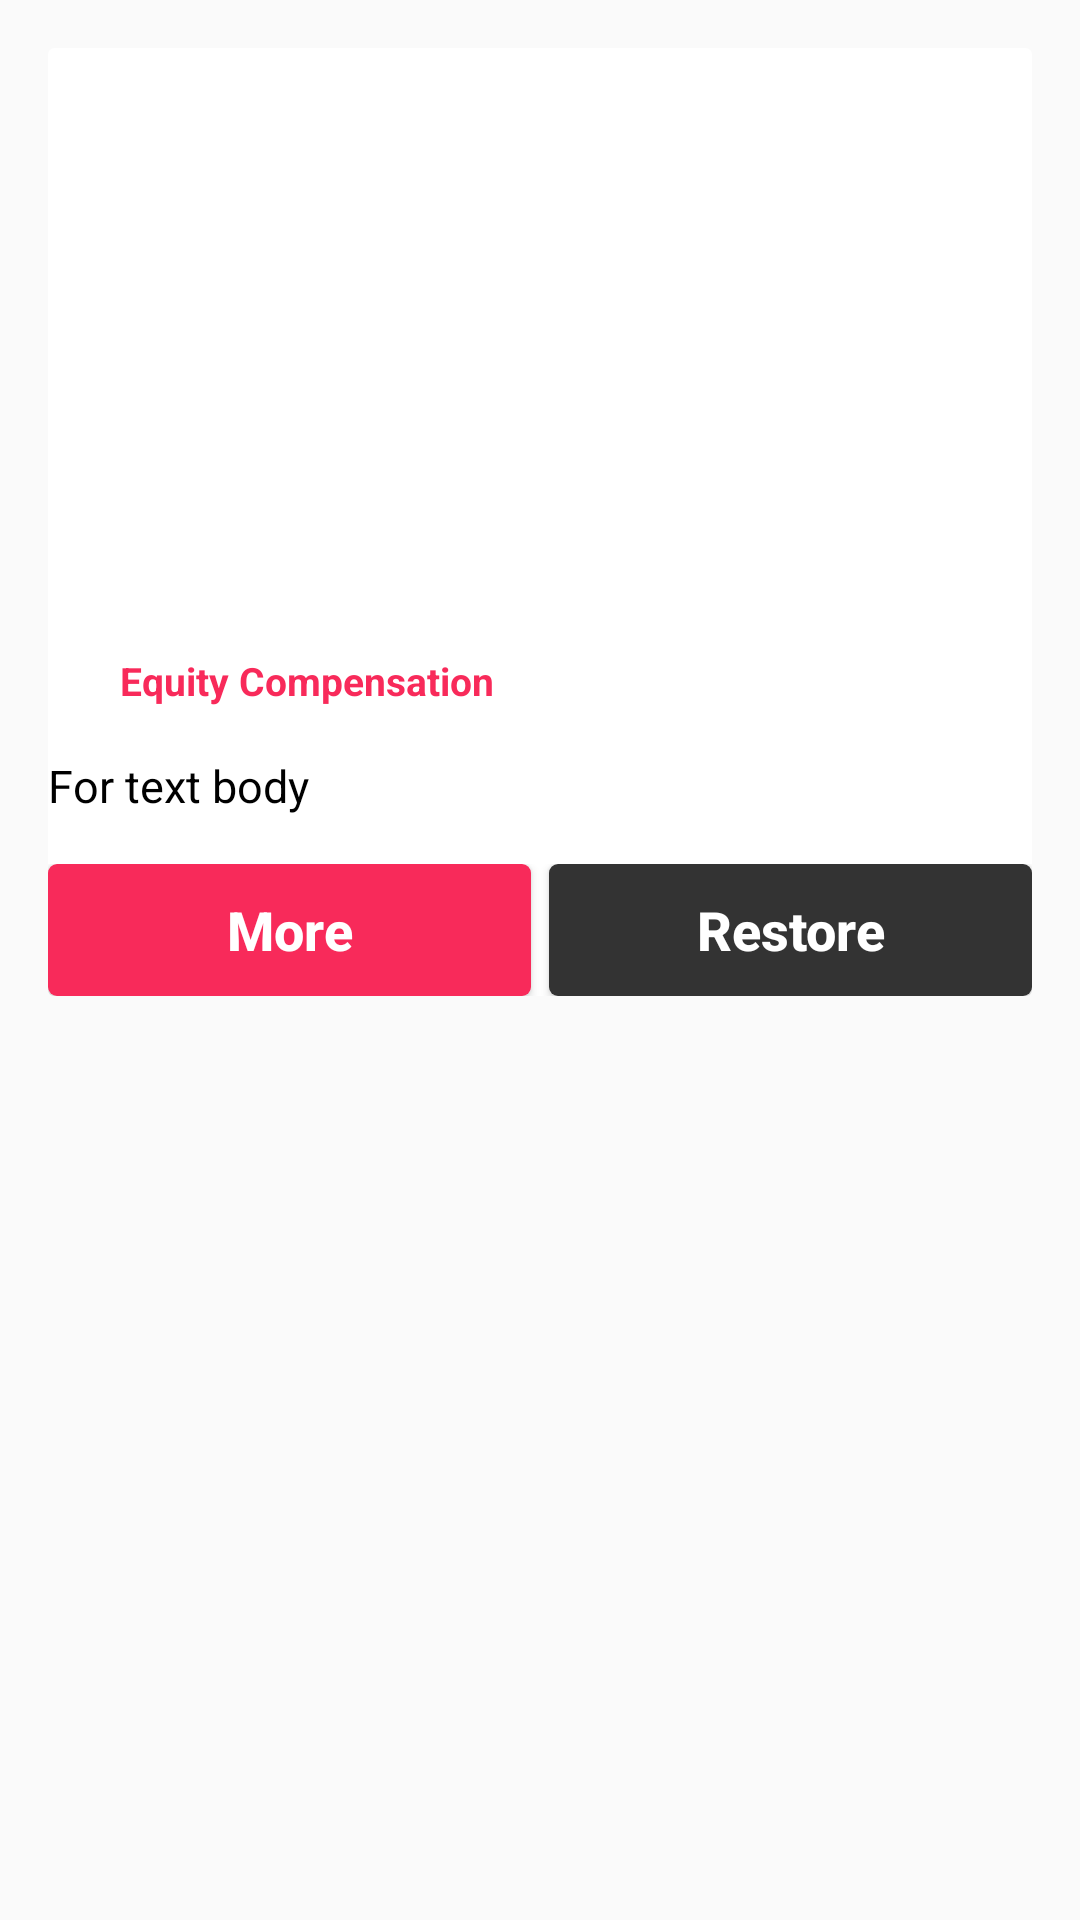

The Android layout XML behind this screen, and the referenced resources:
<!-- AndroidManifest.xml: application theme AppTheme -->
<!-- res/layout/list_element_1.xml -->
<?xml version="1.0" encoding="utf-8"?>
<RelativeLayout xmlns:android="http://schemas.android.com/apk/res/android"
                xmlns:card_view="http://schemas.android.com/apk/res-auto"
                android:layout_width="match_parent"
                android:layout_height="wrap_content"
                android:orientation="vertical">

    <TextView
        android:id="@+id/text_for_letter"
        android:layout_width="30dp"
        android:layout_height="30dp"/>

    <android.support.v7.widget.CardView
        android:id="@+id/card_view"
        android:layout_width="345dp"
        android:layout_height="wrap_content"
        android:layout_centerHorizontal="true"
        android:layout_margin="16dp"
        card_view:cardElevation="0dp">

        <RelativeLayout
            android:id="@+id/item_layout"
            android:layout_width="match_parent"
            android:layout_height="match_parent">

            <ImageView
                android:id="@+id/image_view"
                android:layout_width="match_parent"
                android:layout_height="186dp"
                android:layout_centerHorizontal="true"
                android:layout_marginBottom="16dp"
                android:background="@mipmap/ic_launcher"/>

            <RelativeLayout
                android:id="@+id/text_info_layout"
                android:layout_width="match_parent"
                android:layout_height="156dp"
                android:layout_marginBottom="16dp"
                android:layout_marginLeft="16dp"
                android:layout_marginTop="16dp">

                <TextView
                    android:id="@+id/text_header"
                    android:layout_width="match_parent"
                    android:layout_height="wrap_content"
                    android:text="For header"
                    android:textColor="@color/colorWhite"
                    android:textSize="26dp"
                    android:textStyle="bold"/>

                <TextView
                    android:id="@+id/text_date"
                    android:layout_width="match_parent"
                    android:layout_height="wrap_content"
                    android:layout_below="@id/text_header"
                    android:layout_marginTop="8dp"
                    android:text="For date"
                    android:textColor="@color/colorWhite"
                    android:textSize="14dp"
                    android:textStyle="bold"/>

                <TextView
                    android:id="@+id/text_apartments"
                    android:layout_width="match_parent"
                    android:layout_height="wrap_content"
                    android:layout_below="@id/text_date"
                    android:layout_marginTop="12dp"
                    android:text="For apartments"
                    android:textColor="@color/colorWhite"
                    android:textSize="15dp"
                    />

                <TextView
                    android:id="@+id/text_apartments_build"
                    android:layout_width="match_parent"
                    android:layout_height="wrap_content"
                    android:layout_below="@id/text_apartments"
                    android:text="For apartments build"
                    android:textColor="@color/colorWhite"
                    android:textSize="15dp"/>

                <LinearLayout
                    android:id="@+id/map_location_layout"
                    android:layout_width="match_parent"
                    android:layout_height="wrap_content"
                    android:layout_alignParentBottom="true">

                    <ImageView
                        android:id="@+id/map_marker"
                        android:layout_width="9dp"
                        android:layout_height="13dp"
                        android:layout_gravity="center"
                        android:src="@drawable/ic_map_marker"/>

                    <TextView
                        android:id="@+id/text_location"
                        android:layout_width="match_parent"
                        android:layout_height="wrap_content"
                        android:layout_marginLeft="8dp"
                        android:text="For text location"
                        android:textColor="@color/colorWhite"
                        android:textSize="13dp"/>

                </LinearLayout>

            </RelativeLayout>

            <LinearLayout
                android:id="@+id/info_layout"
                android:layout_width="wrap_content"
                android:layout_height="wrap_content"
                android:layout_below="@id/image_view"
                android:layout_marginBottom="16dp"
                android:orientation="horizontal">

                <ImageView
                    android:id="@+id/icon_question"
                    android:layout_width="16dp"
                    android:layout_height="14.4dp"
                    android:src="@drawable/ic_question"/>

                <TextView
                    android:id="@+id/equity_text"
                    android:layout_width="wrap_content"
                    android:layout_height="wrap_content"
                    android:layout_marginLeft="8dp"
                    android:text="@string/equity_compensation"
                    android:textColor="@color/colorPink"
                    android:textSize="13dp"
                    android:textStyle="bold"/>

            </LinearLayout>

            <TextView
                android:id="@+id/text_body"
                android:layout_width="match_parent"
                android:layout_height="wrap_content"
                android:layout_alignParentLeft="true"
                android:layout_below="@id/info_layout"
                android:layout_marginBottom="16dp"
                android:text="For text body"
                android:textColor="@color/colorBlack"
                android:textSize="15dp"/>

            <LinearLayout
                android:id="@+id/button_layout"
                android:layout_width="match_parent"
                android:layout_height="wrap_content"
                android:layout_below="@+id/text_body"
                android:layout_centerHorizontal="true">

                <Button
                    android:id="@+id/btn_more"
                    android:layout_width="170dp"
                    android:layout_height="44dp"
                    android:layout_marginRight="3dp"
                    android:layout_weight="1"
                    android:background="@drawable/button_pink"
                    android:text="@string/more"
                    android:textAllCaps="false"
                    android:textColor="@color/colorWhite"
                    android:textSize="18dp"
                    android:textStyle="bold"/>

                <Button
                    android:id="@+id/btn_restore"
                    android:layout_width="170dp"
                    android:layout_height="44dp"
                    android:layout_marginLeft="3dp"
                    android:layout_weight="1"
                    android:background="@drawable/button_grey"
                    android:text="@string/restore"
                    android:textAllCaps="false"
                    android:textColor="@color/colorWhite"
                    android:textSize="18dp"
                    android:textStyle="bold"/>

            </LinearLayout>

        </RelativeLayout>

    </android.support.v7.widget.CardView>

</RelativeLayout>
<!-- resources referenced by this layout -->
<resources>
  <color name="colorBlack">#000000</color>
  <color name="colorPink">#f82a5a</color>
  <color name="colorWhite">#FFFFFF</color>
  <!-- drawable button_grey (drawable) -->
  <?xml version="1.0" encoding="utf-8"?>
  <shape android:shape="rectangle"
         xmlns:android="http://schemas.android.com/apk/res/android">
      <solid android:color="@color/colorGrey" />
      <corners android:radius="3dp" />
  </shape>
  <!-- drawable button_pink (drawable) -->
  <?xml version="1.0" encoding="utf-8"?>
  <shape android:shape="rectangle"
         xmlns:android="http://schemas.android.com/apk/res/android">
      <solid android:color="@color/colorPink" />
      <corners android:radius="3dp" />
  </shape>
  <!-- drawable ic_map_marker: png bitmap (drawable, 2899 bytes) -->
  <string name="equity_compensation">Equity Compensation</string>
  <string name="more">More</string>
  <string name="restore">Restore</string>
  <style name="AppTheme" parent="Theme.AppCompat.Light.NoActionBar" />
  <color name="colorGrey">#333333</color>
</resources>
